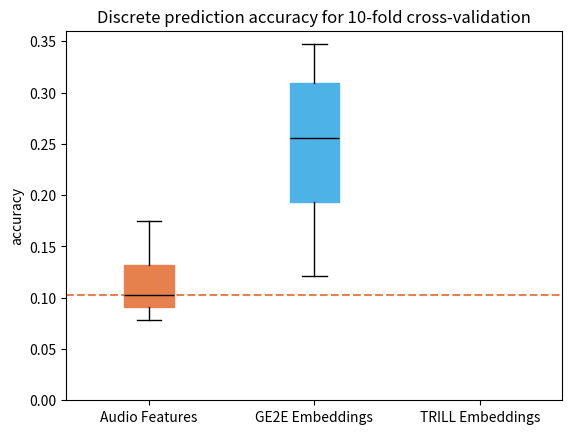

Python code for this plot:
import matplotlib.pyplot as plt
from statistics import median

# define and set title
title = 'Discrete prediction accuracy for 10-fold cross-validation'
plt.title(title)

# define data
# audio features
data1 = [0.07855293899774551, 0.17478907108306885, 0.08146423101425171, 0.08806506544351578, 0.10416339337825775,
         0.10123932361602783, 0.09808984398841858, 0.1549820899963379, 0.13940401375293732, 0.10752617567777634]
# GE2E embeddings
data2 = [0.1211964413523674, 0.23287878930568695, 0.31405943632125854, 0.3469264805316925, 0.29702845215797424,
         0.18917779624462128, 0.27789291739463806, 0.3133980333805084, 0.14922665059566498, 0.20600064098834991]
# TRILL embeddings
data3 = []
data = [data1, data2, data3]

# plot data
boxplot = plt.boxplot(data,
                      patch_artist=True,
                      medianprops=dict(color='black'))

# define and set ticks
ticks = ['Audio Features', 'GE2E Embeddings', 'TRILL Embeddings']
plt.xticks([1, 2, 3], labels=ticks)

# define and set axis labels
plt.xlabel('')
plt.ylabel('accuracy')

# define and set RGB colors
colors = [(0.9, 0.5, 0.3), (0.3, 0.7, 0.9), (0.3, 0.9, 0.5)]
for i, box in enumerate(boxplot['boxes']):
    # change outline color
    box.set(color=colors[i], linewidth=1)
    # change fill color
    box.set(facecolor=colors[i])

# draw baseline
plt.axhline(y=median(data1), color=colors[0], linestyle='--')

# make y axis start at 0
plt.ylim(ymin=0)

# show plot
plt.show()
